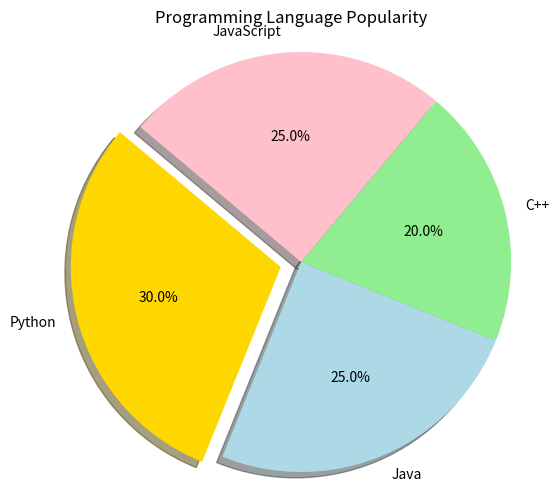

This figure's Python source:
# Program to create a pie chart showing programming language popularity
# Uses matplotlib library for visualization

import matplotlib.pyplot as plt

# Sample data - Programming languages and their popularity percentages
labels = ['Python', 'Java', 'C++', 'JavaScript']
sizes = [30, 25, 20, 25]  # Percentage distribution
colors = ['gold', 'lightblue', 'lightgreen', 'pink']  # Colors for each slice
explode = (0.1, 0, 0, 0)  # Highlight the first slice (Python) by offsetting it

# Create pie chart with specified parameters
plt.figure(figsize=(6, 6))
plt.pie(sizes, labels=labels, colors=colors, explode=explode,
        autopct='%1.1f%%', shadow=True, startangle=140)

# Add title and make sure pie is drawn as a perfect circle
plt.title('Programming Language Popularity')
plt.axis('equal')  # Ensures pie is drawn as a circle

# Display the pie chart
plt.show()
